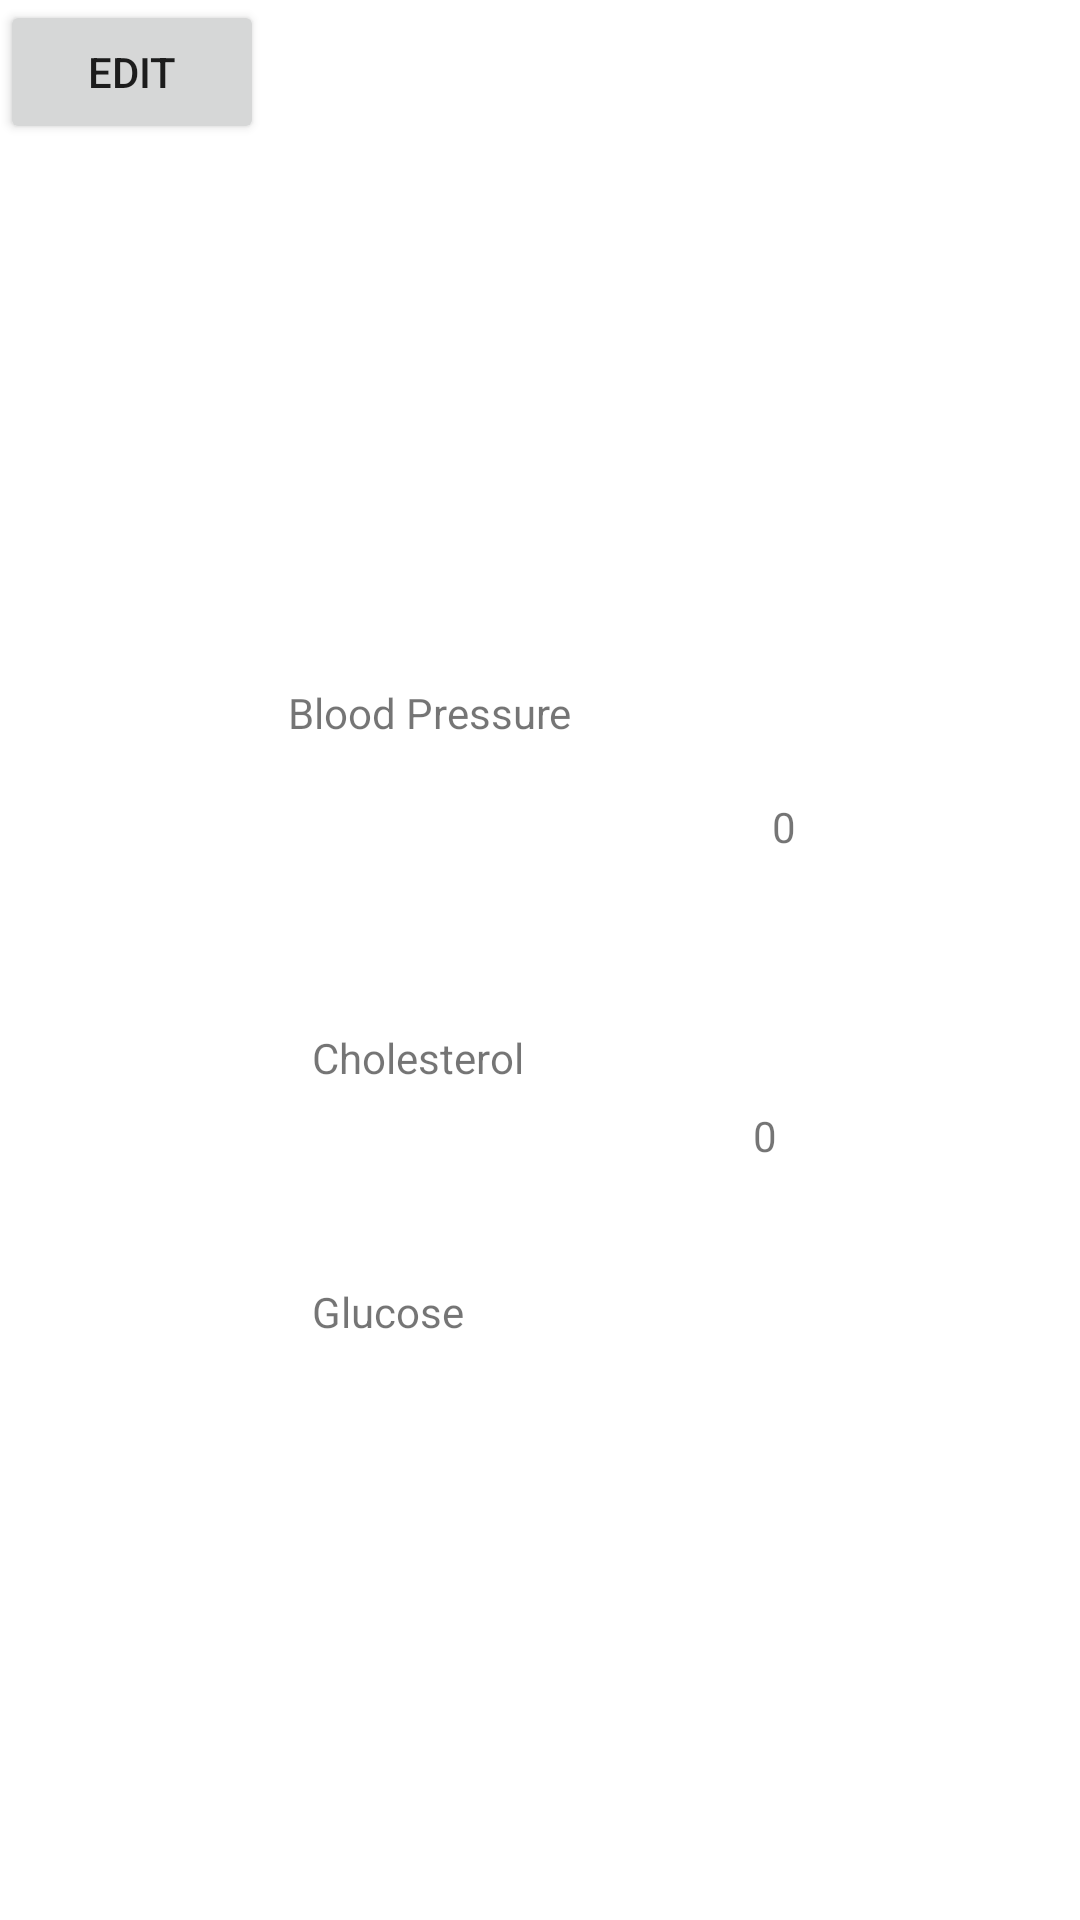

Reconstruct the res/layout file that produces this screen, plus the resources it refers to.
<!-- AndroidManifest.xml: application theme Theme.PHMS -->
<!-- res/layout/activity_vital.xml -->
<?xml version="1.0" encoding="utf-8"?>
<androidx.constraintlayout.widget.ConstraintLayout xmlns:android="http://schemas.android.com/apk/res/android"
    xmlns:app="http://schemas.android.com/apk/res-auto"
    xmlns:tools="http://schemas.android.com/tools"
    android:layout_width="match_parent"
    android:layout_height="match_parent"
    tools:context=".VitalActivity">



    <TextView
        android:id="@+id/tvBP"
        android:layout_width="wrap_content"
        android:layout_height="wrap_content"
        android:layout_marginStart="96dp"
        android:layout_marginTop="228dp"
        android:text="Blood Pressure"
        app:layout_constraintStart_toStartOf="parent"
        app:layout_constraintTop_toTopOf="parent" />

    <TextView
        android:id="@+id/tvCH"
        android:layout_width="wrap_content"
        android:layout_height="wrap_content"
        android:layout_marginStart="104dp"
        android:layout_marginTop="96dp"
        android:text="Cholesterol"
        app:layout_constraintStart_toStartOf="parent"
        app:layout_constraintTop_toBottomOf="@+id/tvBP" />

    <TextView
        android:id="@+id/tvGL"
        android:layout_width="wrap_content"
        android:layout_height="wrap_content"
        android:layout_marginStart="104dp"
        android:text="Glucose"
        app:layout_constraintBottom_toBottomOf="parent"
        app:layout_constraintStart_toStartOf="parent"
        app:layout_constraintTop_toBottomOf="@+id/tvCH"
        app:layout_constraintVertical_bias="0.254" />

    <Button
        android:id="@+id/buttonEdit"
        android:layout_width="wrap_content"
        android:layout_height="wrap_content"
        android:text="Edit"
        tools:layout_editor_absoluteX="297dp"
        tools:layout_editor_absoluteY="72dp" />

    <TextView
        android:id="@+id/tvBPA"
        android:layout_width="wrap_content"
        android:layout_height="wrap_content"
        android:layout_marginTop="240dp"
        android:layout_marginBottom="96dp"
        android:text="0"
        android:visibility="visible"
        app:layout_constraintBottom_toTopOf="@+id/tvCHA"
        app:layout_constraintEnd_toEndOf="parent"
        app:layout_constraintHorizontal_bias="0.472"
        app:layout_constraintStart_toEndOf="@+id/tvBP"
        app:layout_constraintTop_toTopOf="parent" />

    <TextView
        android:id="@+id/tvCHA"
        android:layout_width="wrap_content"
        android:layout_height="wrap_content"
        android:layout_marginBottom="84dp"
        android:text="0"
        app:layout_constraintBottom_toTopOf="@+id/tvGLA"
        app:layout_constraintEnd_toEndOf="parent"
        app:layout_constraintHorizontal_bias="0.467"
        app:layout_constraintStart_toEndOf="@+id/tvCH" />

    <TextView
        android:id="@+id/tvGLA"
        android:layout_width="wrap_content"
        android:layout_height="wrap_content"
        android:layout_marginBottom="252dp"
        android:text="0"
        app:layout_constraintBottom_toBottomOf="parent"
        app:layout_constraintEnd_toEndOf="parent"
        app:layout_constraintHorizontal_bias="0.489"
        app:layout_constraintStart_toEndOf="@+id/tvGL" />

</androidx.constraintlayout.widget.ConstraintLayout>
<!-- resources referenced by this layout -->
<resources>
  <style name="Theme.PHMS" parent="Theme.MaterialComponents.DayNight.DarkActionBar">
          
          <item name="colorPrimary">@color/purple_500</item>
          <item name="colorPrimaryVariant">@color/purple_700</item>
          <item name="colorOnPrimary">@color/white</item>
          
          <item name="colorSecondary">@color/teal_200</item>
          <item name="colorSecondaryVariant">@color/teal_700</item>
          <item name="colorOnSecondary">@color/black</item>
          
          <item name="android:statusBarColor" tools:targetApi="l">?attr/colorPrimaryVariant</item>
          
      </style>
  <!-- not gathered from this repository: default colours our renderer supplied (Android Studio template values) -->
  <color name="purple_500">#FF6200EE</color>
  <color name="purple_700">#FF3700B3</color>
  <color name="teal_200">#FF03DAC5</color>
  <color name="teal_700">#FF018786</color>
  <color name="black">#FF000000</color>
  <color name="white">#FFFFFFFF</color>
</resources>
